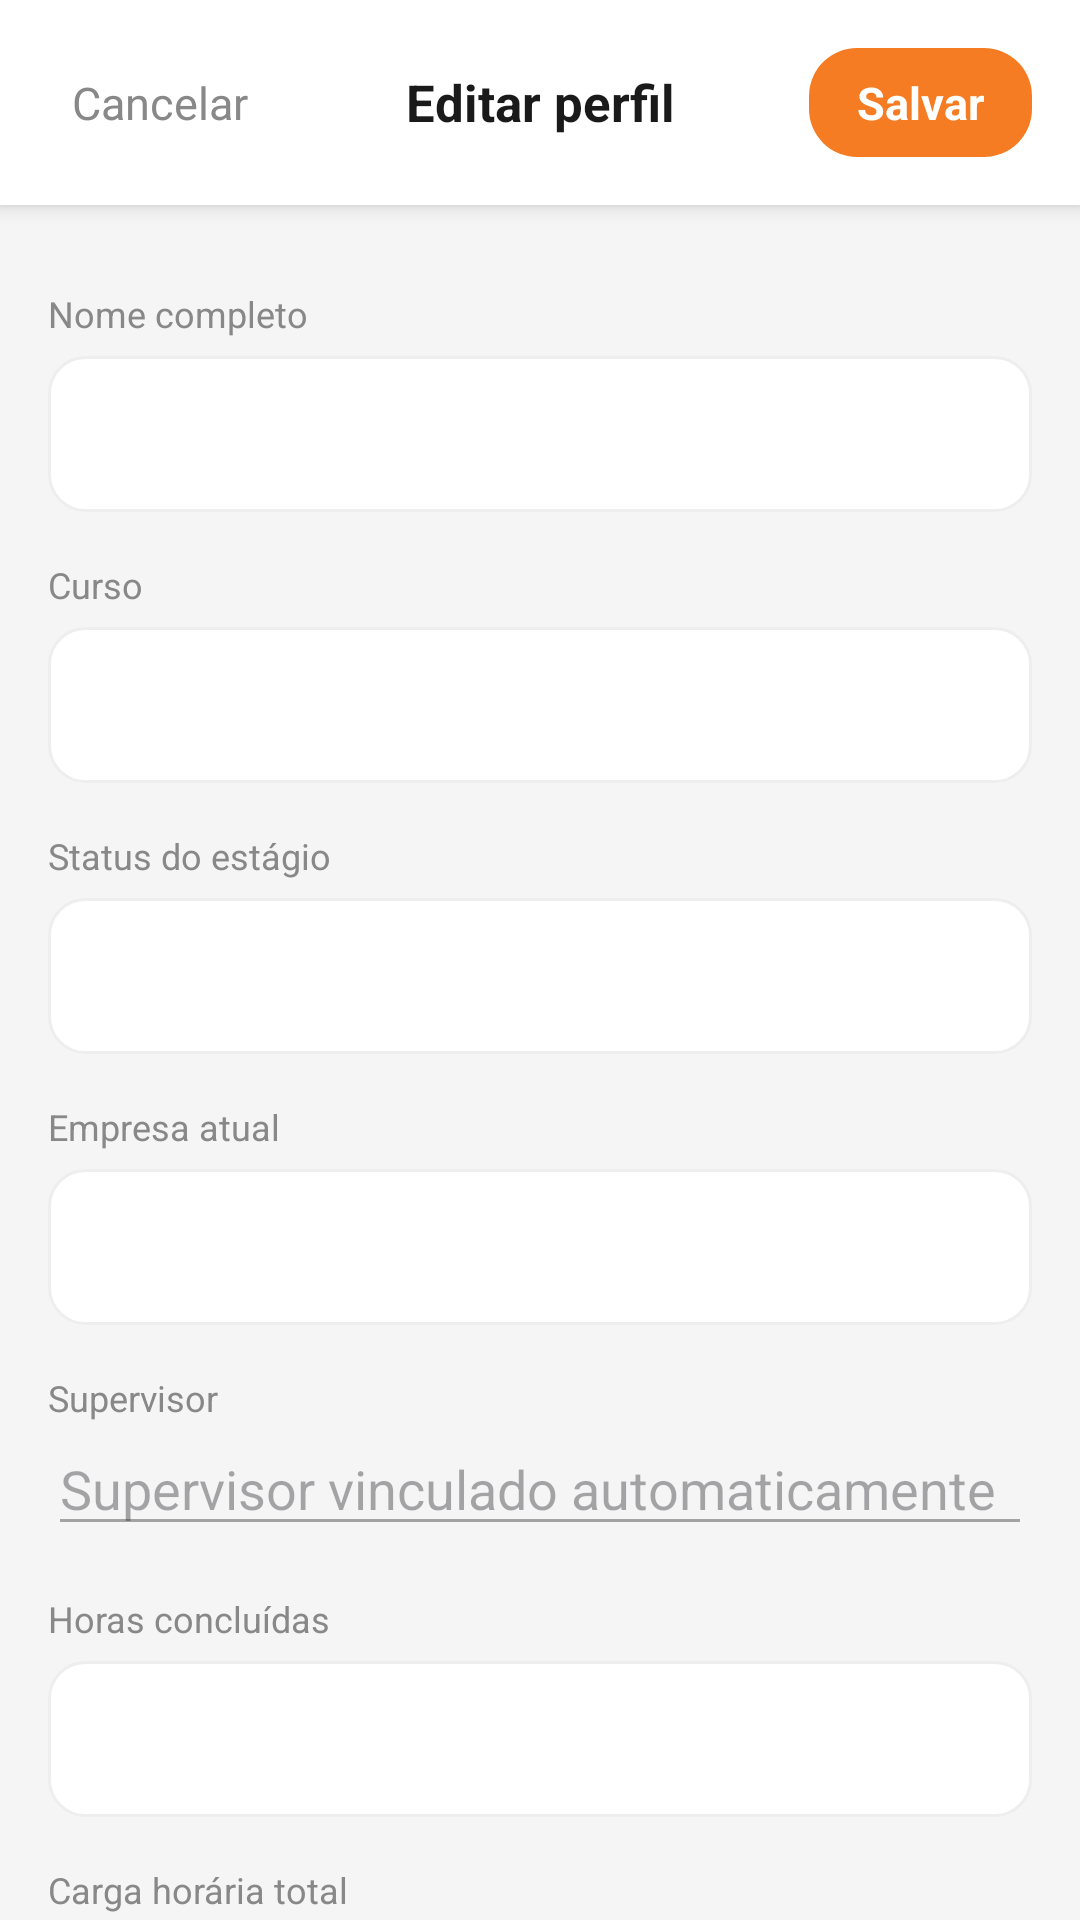

Produce the Android XML layout that renders to this screen, including the resource entries it uses.
<!-- AndroidManifest.xml: application theme Theme.EstagioApp -->
<!-- res/layout/activity_editar_perfil.xml -->
<?xml version="1.0" encoding="utf-8"?>
<LinearLayout xmlns:android="http://schemas.android.com/apk/res/android"
    android:layout_width="match_parent"
    android:layout_height="match_parent"
    android:background="#F5F5F5"
    android:orientation="vertical">

    
    <LinearLayout
        android:layout_width="match_parent"
        android:layout_height="wrap_content"
        android:background="#FFFFFF"
        android:elevation="4dp"
        android:gravity="center_vertical"
        android:orientation="horizontal"
        android:padding="16dp">

        <TextView
            android:id="@+id/btn_cancelar"
            android:layout_width="wrap_content"
            android:layout_height="wrap_content"
            android:text="Cancelar"
            android:textColor="#888888"
            android:textSize="15sp"
            android:padding="8dp" />

        <TextView
            android:layout_width="0dp"
            android:layout_height="wrap_content"
            android:layout_weight="1"
            android:gravity="center"
            android:text="Editar perfil"
            android:textColor="#1A1A1A"
            android:textSize="17sp"
            android:textStyle="bold" />

        <TextView
            android:id="@+id/btn_salvar"
            android:layout_width="wrap_content"
            android:layout_height="wrap_content"
            android:background="@drawable/bg_button_orange"
            android:paddingHorizontal="16dp"
            android:paddingVertical="8dp"
            android:text="Salvar"
            android:textColor="#FFFFFF"
            android:textSize="15sp"
            android:textStyle="bold" />

    </LinearLayout>

    <ScrollView
        android:layout_width="match_parent"
        android:layout_height="0dp"
        android:layout_weight="1"
        android:scrollbars="none">

        <LinearLayout
            android:layout_width="match_parent"
            android:layout_height="wrap_content"
            android:orientation="vertical"
            android:padding="16dp">

            
            <TextView
                android:layout_width="wrap_content"
                android:layout_height="wrap_content"
                android:layout_marginTop="12dp"
                android:text="Nome completo"
                android:textColor="#888888"
                android:textSize="12sp" />
            <EditText
                android:id="@+id/et_nome"
                android:layout_width="match_parent"
                android:layout_height="52dp"
                android:layout_marginTop="6dp"
                android:background="@drawable/bg_card"
                android:inputType="textPersonName"
                android:paddingHorizontal="14dp"
                android:textColor="#1A1A1A"
                android:textSize="15sp" />

            
            <TextView
                android:layout_width="wrap_content"
                android:layout_height="wrap_content"
                android:layout_marginTop="16dp"
                android:text="Curso"
                android:textColor="#888888"
                android:textSize="12sp" />
            <EditText
                android:id="@+id/et_curso"
                android:layout_width="match_parent"
                android:layout_height="52dp"
                android:layout_marginTop="6dp"
                android:background="@drawable/bg_card"
                android:inputType="text"
                android:paddingHorizontal="14dp"
                android:textColor="#1A1A1A"
                android:textSize="15sp" />

            
            <TextView
                android:layout_width="wrap_content"
                android:layout_height="wrap_content"
                android:layout_marginTop="16dp"
                android:text="Status do estágio"
                android:textColor="#888888"
                android:textSize="12sp" />
            <EditText
                android:id="@+id/et_estagio"
                android:layout_width="match_parent"
                android:layout_height="52dp"
                android:layout_marginTop="6dp"
                android:background="@drawable/bg_card"
                android:inputType="text"
                android:paddingHorizontal="14dp"
                android:textColor="#1A1A1A"
                android:textSize="15sp" />

            
            <TextView
                android:layout_width="wrap_content"
                android:layout_height="wrap_content"
                android:layout_marginTop="16dp"
                android:text="Empresa atual"
                android:textColor="#888888"
                android:textSize="12sp" />
            <EditText
                android:id="@+id/et_empresa"
                android:layout_width="match_parent"
                android:layout_height="52dp"
                android:layout_marginTop="6dp"
                android:background="@drawable/bg_card"
                android:inputType="text"
                android:paddingHorizontal="14dp"
                android:textColor="#1A1A1A"
                android:textSize="15sp" />

            
            <TextView
                android:layout_width="wrap_content"
                android:layout_height="wrap_content"
                android:layout_marginTop="16dp"
                android:text="Supervisor"
                android:textColor="#888888"
                android:textSize="12sp" />
            <EditText
                android:id="@+id/et_supervisor"
                android:layout_width="match_parent"
                android:layout_height="wrap_content"
                android:enabled="false"
                android:focusable="false"
                android:clickable="false"
                android:cursorVisible="false"
                android:textColor="#999999"
                android:hint="Supervisor vinculado automaticamente"/>

            
            <TextView
                android:layout_width="wrap_content"
                android:layout_height="wrap_content"
                android:layout_marginTop="16dp"
                android:text="Horas concluídas"
                android:textColor="#888888"
                android:textSize="12sp" />
            <EditText
                android:id="@+id/et_horas"
                android:layout_width="match_parent"
                android:layout_height="52dp"
                android:layout_marginTop="6dp"
                android:background="@drawable/bg_card"
                android:inputType="number"
                android:paddingHorizontal="14dp"
                android:textColor="#1A1A1A"
                android:textSize="15sp" />

            
            <TextView
                android:layout_width="wrap_content"
                android:layout_height="wrap_content"
                android:layout_marginTop="16dp"
                android:text="Carga horária total"
                android:textColor="#888888"
                android:textSize="12sp" />
            <EditText
                android:id="@+id/et_horas_total"
                android:layout_width="match_parent"
                android:layout_height="52dp"
                android:layout_marginTop="6dp"
                android:layout_marginBottom="24dp"
                android:background="@drawable/bg_card"
                android:inputType="number"
                android:paddingHorizontal="14dp"
                android:textColor="#1A1A1A"
                android:textSize="15sp" />

        </LinearLayout>
    </ScrollView>

</LinearLayout>
<!-- resources referenced by this layout -->
<resources>
  <!-- drawable bg_button_orange (drawable) -->
  <?xml version="1.0" encoding="utf-8"?>
  <shape xmlns:android="http://schemas.android.com/apk/res/android">
      <solid android:color="#F57C22"/>
      <corners android:radius="16dp"/>
  </shape>
  <!-- drawable bg_card (drawable) -->
  <shape xmlns:android="http://schemas.android.com/apk/res/android">
  
      <solid android:color="#FFFFFF"/>
  
      <corners android:radius="12dp"/>
  
      <stroke
          android:width="1dp"
          android:color="#EEEEEE"/>
  
  </shape>
  <style name="Theme.EstagioApp" parent="Base.Theme.EstagioApp" />
  <style name="Base.Theme.EstagioApp" parent="Theme.Material3.DayNight.NoActionBar">
          <item name="colorPrimary">#FF6B00</item>
          <item name="colorPrimaryVariant">#E55A00</item>
          <item name="colorAccent">#FF6B00</item>
      </style>
</resources>
